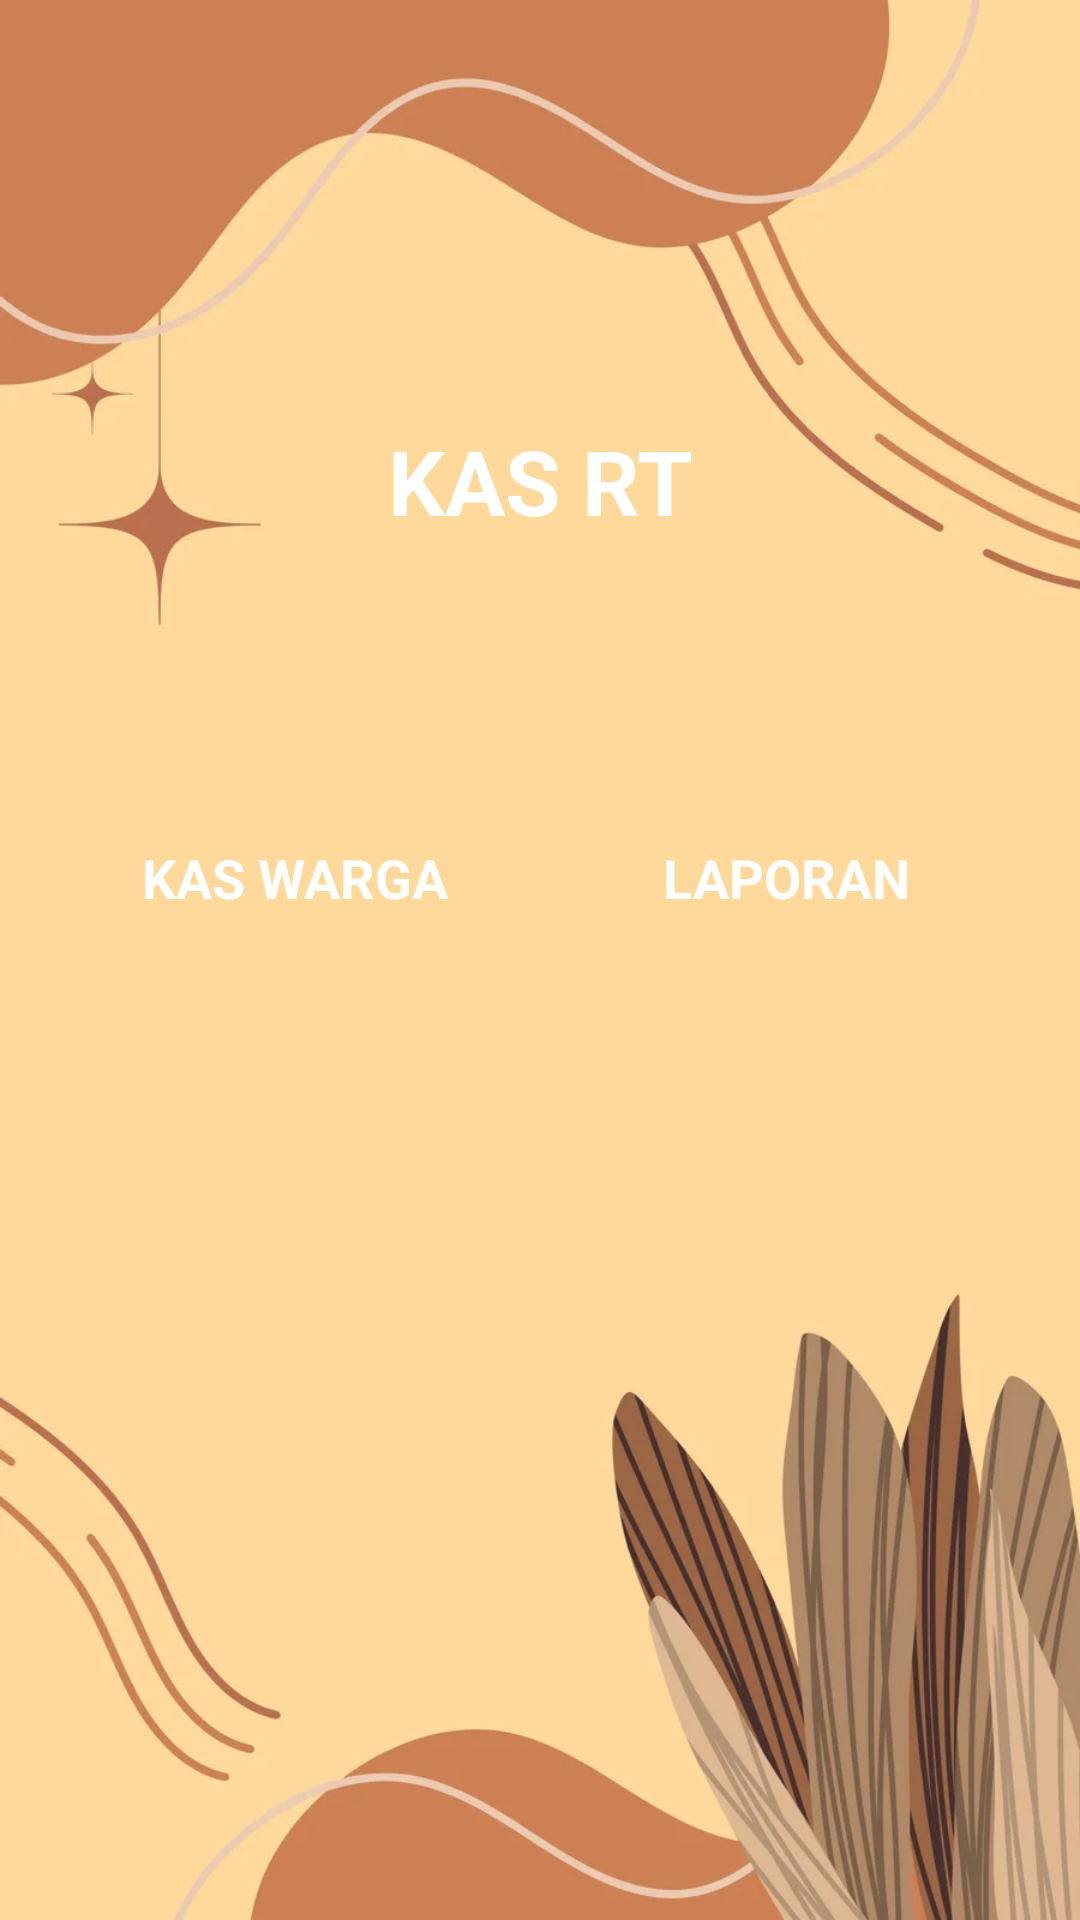

Here is an Android app screen rendered from its layout file. Give the layout XML and the strings, colors and styles it references.
<!-- AndroidManifest.xml: application theme Theme.MyKasRT -->
<!-- res/layout/activity_menu_acitivity.xml -->
<?xml version="1.0" encoding="utf-8"?>
<RelativeLayout
    xmlns:android="http://schemas.android.com/apk/res/android"
    xmlns:app="http://schemas.android.com/apk/res-auto"
    xmlns:tools="http://schemas.android.com/tools"
    android:layout_width="match_parent"
    android:layout_height="match_parent"
    android:background="@drawable/bgn"
    android:visibility="visible"
    tools:context=".MenuAcitivity">

    <LinearLayout
        android:layout_width="match_parent"
        android:layout_height="match_parent"
        android:layout_marginLeft="16dp"
        android:layout_marginTop="140dp"
        android:layout_marginRight="16dp"
        android:orientation="vertical">

        <TextView
            android:id="@+id/textView1"
            android:layout_width="match_parent"
            android:layout_height="wrap_content"
            android:layout_gravity="center"
            android:layout_marginBottom="10dp"
            android:text="KAS RT"
            android:textAlignment="center"
            android:textColor="#FFFFFF"
            android:textSize="30sp"
            android:textStyle="bold" />

        <LinearLayout
            android:layout_width="match_parent"
            android:layout_height="wrap_content"
            android:orientation="horizontal">

            <LinearLayout
                android:id="@+id/cdMenu1"
                android:layout_width="0dp"
                android:layout_height="wrap_content"
                android:layout_weight="1"
                android:background="@drawable/bg_card_view"
                android:orientation="vertical">

                <ImageView
                    android:id="@+id/imageView1"
                    android:layout_width="100dp"
                    android:layout_height="80dp"
                    android:layout_margin="5dp"
                    android:background="@android:color/transparent"
                    android:layout_gravity="center_horizontal"
                    app:srcCompat="@drawable/profile" />

                <TextView
                    android:id="@+id/textView3"
                    android:layout_width="match_parent"
                    android:layout_height="wrap_content"
                    android:text="KAS WARGA"
                    android:textAlignment="center"
                    android:textColor="@android:color/white"
                    android:textSize="18sp"
                    android:textStyle="bold" />
            </LinearLayout>

            <LinearLayout
                android:id="@+id/cdMenu2"
                android:layout_width="0dp"
                android:layout_height="wrap_content"
                android:layout_weight="1"
                android:background="@drawable/bg_card_view"
                android:orientation="vertical">

                <ImageView
                    android:id="@+id/imageView2"
                    android:layout_width="100dp"
                    android:layout_height="80dp"
                    android:layout_margin="5dp"
                    android:background="@android:color/transparent"
                    android:layout_gravity="center_horizontal"
                    app:srcCompat="@drawable/laporan" />

                <TextView
                    android:id="@+id/textView2"
                    android:layout_width="match_parent"
                    android:layout_height="wrap_content"
                    android:text="LAPORAN"
                    android:textAlignment="center"
                    android:textColor="@android:color/white"
                    android:textSize="18sp"
                    android:textStyle="bold" />
            </LinearLayout>

        </LinearLayout>

    </LinearLayout>

</RelativeLayout>
<!-- resources referenced by this layout -->
<resources>
  <!-- drawable bg_card_view (drawable) -->
  <selector xmlns:android="http://schemas.android.com/apk/res/android">
      <item android:state_pressed="true">
          <shape android:shape="rectangle">
              
              <solid android:color="#1D4866" />
              <corners android:radius="20dp"/>
          </shape>
      </item>
      <item>
          
          <shape android:shape="rectangle">
              <solid android:color="#008BD7EE" />\
  
          </shape>
      </item>
  </selector>
  <!-- drawable bgn: png bitmap (drawable, 325270 bytes) -->
  <style name="Theme.MyKasRT" parent="Base.Theme.MyKasRT" />
  <style name="Base.Theme.MyKasRT" parent="Theme.Material3.DayNight.NoActionBar">
          
          
      </style>
</resources>
